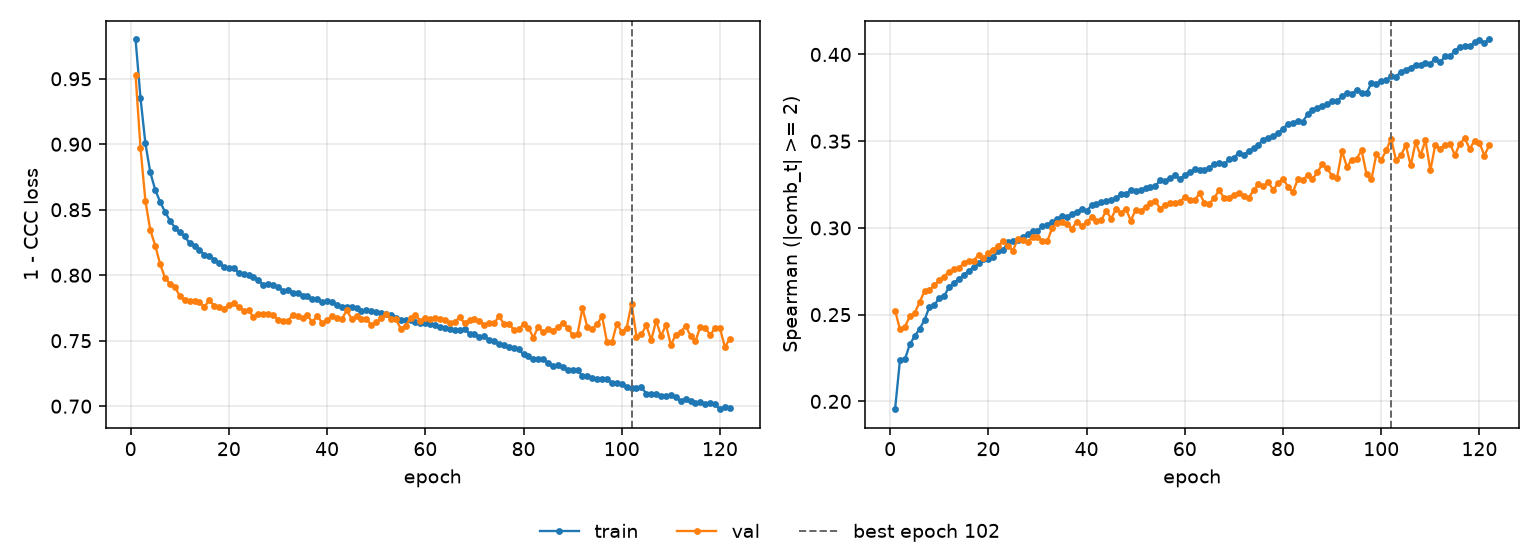

Data behind this chart, as committed beside it:
epoch, tr_loss, vl_loss, tr_sp, vl_sp, is_best
1, 0.98, 0.9526, 0.1955, 0.2524, False
2, 0.9355, 0.8975, 0.2239, 0.2415, False
3, 0.9006, 0.8567, 0.2242, 0.2429, False
4, 0.8785, 0.8344, 0.2329, 0.2491, False
5, 0.8652, 0.8227, 0.2376, 0.2509, False
6, 0.856, 0.8086, 0.2417, 0.2572, False
7, 0.8484, 0.798, 0.247, 0.2635, False
8, 0.8417, 0.7935, 0.2545, 0.2643, False
9, 0.8364, 0.7913, 0.2555, 0.2668, False
10, 0.8327, 0.784, 0.2598, 0.2699, False
11, 0.8296, 0.7811, 0.2608, 0.272, False
12, 0.8245, 0.7804, 0.2659, 0.2748, False
13, 0.8225, 0.78, 0.2684, 0.2761, False
14, 0.8194, 0.7794, 0.2704, 0.2766, False
15, 0.8156, 0.7758, 0.2729, 0.28, False
16, 0.8148, 0.7809, 0.2752, 0.281, False
17, 0.8119, 0.7768, 0.2775, 0.281, False
18, 0.8094, 0.7761, 0.2796, 0.2846, False
19, 0.8061, 0.7739, 0.2821, 0.2825, False
20, 0.8052, 0.7776, 0.2818, 0.2854, False
21, 0.8052, 0.7786, 0.2832, 0.2874, False
22, 0.802, 0.7754, 0.2868, 0.2898, False
23, 0.8006, 0.773, 0.2873, 0.2922, False
24, 0.8002, 0.7733, 0.292, 0.2895, False
25, 0.7983, 0.768, 0.2923, 0.2869, False
26, 0.7965, 0.77, 0.2928, 0.2937, False
27, 0.7923, 0.7707, 0.2949, 0.293, False
28, 0.7936, 0.77, 0.2962, 0.2918, False
29, 0.7922, 0.7694, 0.298, 0.295, False
30, 0.7911, 0.7662, 0.2982, 0.2949, False
31, 0.7883, 0.7649, 0.301, 0.2923, False
32, 0.7889, 0.7651, 0.302, 0.2924, False
33, 0.7865, 0.7694, 0.3032, 0.3, False
34, 0.7864, 0.7689, 0.305, 0.3029, False
35, 0.7845, 0.7676, 0.3068, 0.3035, False
36, 0.7841, 0.7693, 0.3064, 0.3024, False
37, 0.7816, 0.7641, 0.3079, 0.2995, False
38, 0.7822, 0.7692, 0.3094, 0.3036, False
39, 0.7796, 0.7635, 0.3109, 0.3013, False
40, 0.78, 0.7655, 0.3098, 0.3034, False
41, 0.7796, 0.7692, 0.3129, 0.306, False
42, 0.7774, 0.7671, 0.3138, 0.3041, False
43, 0.7761, 0.7665, 0.315, 0.3047, False
44, 0.7757, 0.7732, 0.3156, 0.3098, False
45, 0.776, 0.7668, 0.3162, 0.3054, False
46, 0.7747, 0.7689, 0.3172, 0.3109, False
47, 0.7725, 0.7667, 0.3193, 0.3088, False
48, 0.7736, 0.7666, 0.3196, 0.3112, False
49, 0.7723, 0.762, 0.3216, 0.3041, False
50, 0.772, 0.7643, 0.3211, 0.3105, False
51, 0.7708, 0.7671, 0.322, 0.3098, False
52, 0.7706, 0.7702, 0.323, 0.3121, False
53, 0.7698, 0.7665, 0.3236, 0.3144, False
54, 0.7677, 0.7666, 0.3242, 0.3154, False
55, 0.7658, 0.7591, 0.3275, 0.3111, False
56, 0.7659, 0.7615, 0.3272, 0.3134, False
57, 0.7661, 0.7671, 0.3285, 0.3143, False
58, 0.7642, 0.7693, 0.3303, 0.3144, False
59, 0.7636, 0.7654, 0.3284, 0.3151, False
60, 0.7632, 0.7676, 0.3303, 0.3177, False
... 62 more rows
